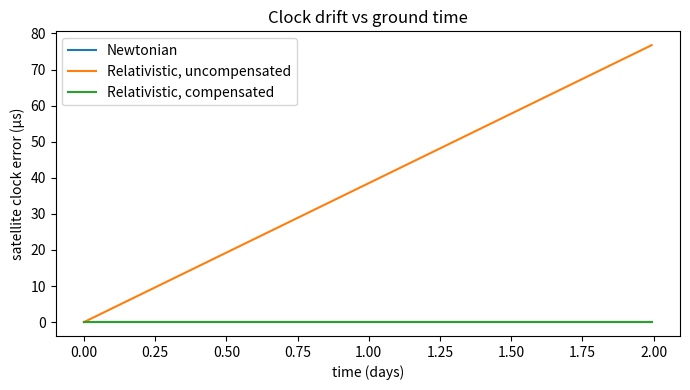
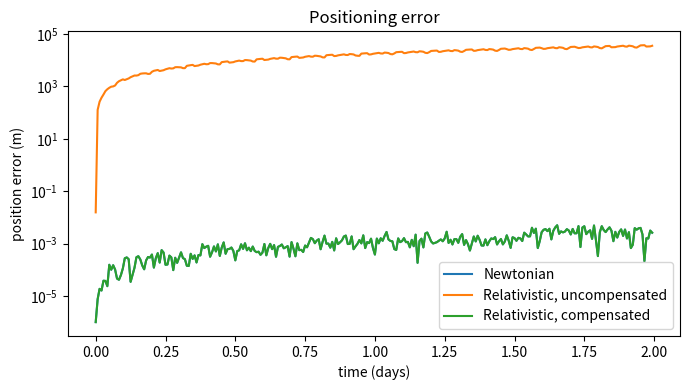

Reproduce these figures in Python, in order.
"""First draft: GNSS clock drift and positioning error, relativistic vs Newtonian.
Run: python main.py   (saves drift.png and error.png)"""
import numpy as np
import matplotlib
matplotlib.use("Agg")
import matplotlib.pyplot as plt

C, GM, R_E = 299792458.0, 3.986004418e14, 6371e3   # m/s, m^3/s^2, m
A = 26560e3                                          # GPS-like orbit radius (m)
N_PLANES, PER_PLANE, INC = 6, 4, np.radians(55)
OMEGA = np.sqrt(GM / A**3)                           # orbital angular rate

# Config: planet is non-rotating, receiver sits at a fixed point on the surface.
CONFIG = dict(relativity=True, compensate=False)
RX = R_E * np.array([np.cos(np.radians(40)), 0, np.sin(np.radians(40))])

def sat_positions(t):
    """Newtonian circular orbits at time t (scalar or per-satellite array) -> (n_sat, 3)."""
    n = N_PLANES * PER_PLANE
    idx = np.arange(n)
    raan = 2 * np.pi * (idx // PER_PLANE) / N_PLANES
    u = OMEGA * t + 2 * np.pi * (idx % PER_PLANE) / PER_PLANE + (idx // PER_PLANE) * 0.3
    x, y = A * np.cos(u), A * np.sin(u)
    px, py, pz = x, y * np.cos(INC), y * np.sin(INC)
    cr, sr = np.cos(raan), np.sin(raan)
    return np.stack([cr * px - sr * py, sr * px + cr * py, pz], axis=1)

# Fractional clock-rate offset of satellite clock vs ground clock (weak-field GR + SR):
#   d(tau)/dt = 1 - GM/(r c^2) - v^2/(2c^2),   v^2 = GM/A for a circular orbit
RATE_SAT = -GM / (A * C**2) - GM / (2 * A * C**2)
RATE_GROUND = -GM / (R_E * C**2)
REL_OFFSET = RATE_SAT - RATE_GROUND                  # ~ +4.46e-10 (~38.5 us/day)

def clock_error(t, relativity, compensate):
    """Satellite clock reading minus ground-clock time (s)."""
    if not relativity:
        return np.zeros_like(t)                      # Newtonian: all clocks tick alike
    rate = REL_OFFSET - (REL_OFFSET if compensate else 0.0)  # factory offset removes it
    return rate * t

def solve_position(t_rx, relativity, compensate, guess):
    """Pseudorange fix with a known receiver clock: Gauss-Newton on 3 unknowns."""
    # Signal emission time (true), found by iterating the light travel time.
    tau = 0.07
    for _ in range(5):
        sats = sat_positions(t_rx - tau)
        tau = np.linalg.norm(sats - RX, axis=1) / C
    t_tx = t_rx - tau
    # visible satellites: above the local horizon
    vis = ((sats - RX) @ RX) / (np.linalg.norm(sats - RX, axis=1) * R_E) > np.sin(np.radians(5))
    # measured pseudorange uses the (possibly drifted) satellite clock stamp
    stamp = t_tx + clock_error(t_tx, relativity, compensate)
    rho = C * (t_rx - stamp)
    x = guess.copy()
    for _ in range(10):
        d = np.linalg.norm(sats[vis] - x, axis=1)
        Jm = (x - sats[vis]) / d[:, None]
        dx = np.linalg.lstsq(Jm, rho[vis] - d, rcond=None)[0]
        x = x + dx
    return x, vis.sum()

if __name__ == "__main__":
    days = 2
    t = np.arange(0, days * 86400, 600.0)            # one fix every 10 minutes
    cases = {"Newtonian": (False, False),
             "Relativistic, uncompensated": (True, False),
             "Relativistic, compensated": (True, True)}

    plt.figure(figsize=(7, 4))
    for name, (rel, comp) in cases.items():
        plt.plot(t / 86400, clock_error(t, rel, comp) * 1e6, label=name)
    plt.xlabel("time (days)"); plt.ylabel("satellite clock error (µs)")
    plt.title("Clock drift vs ground time"); plt.legend(); plt.tight_layout()
    plt.savefig("drift.png", dpi=120)

    plt.figure(figsize=(7, 4))
    for name, (rel, comp) in cases.items():
        err = []
        for ti in t:
            x, _ = solve_position(ti, rel, comp, RX + 1e3)
            err.append(np.linalg.norm(x - RX))
        print(f"{name:30s} final error = {err[-1]:.3f} m")
        plt.semilogy(t / 86400, np.maximum(err, 1e-6), label=name)
    plt.xlabel("time (days)"); plt.ylabel("position error (m)")
    plt.title("Positioning error"); plt.legend(); plt.tight_layout()
    plt.savefig("error.png", dpi=120)

    print(f"Relativistic rate offset: {REL_OFFSET * 86400e6:.2f} µs/day "
          f"(Ashby 2003: ~38.4 µs/day with Earth rotation)")
    print(f"Uncompensated range drift: {REL_OFFSET * C * 86400 / 1e3:.2f} km/day")
